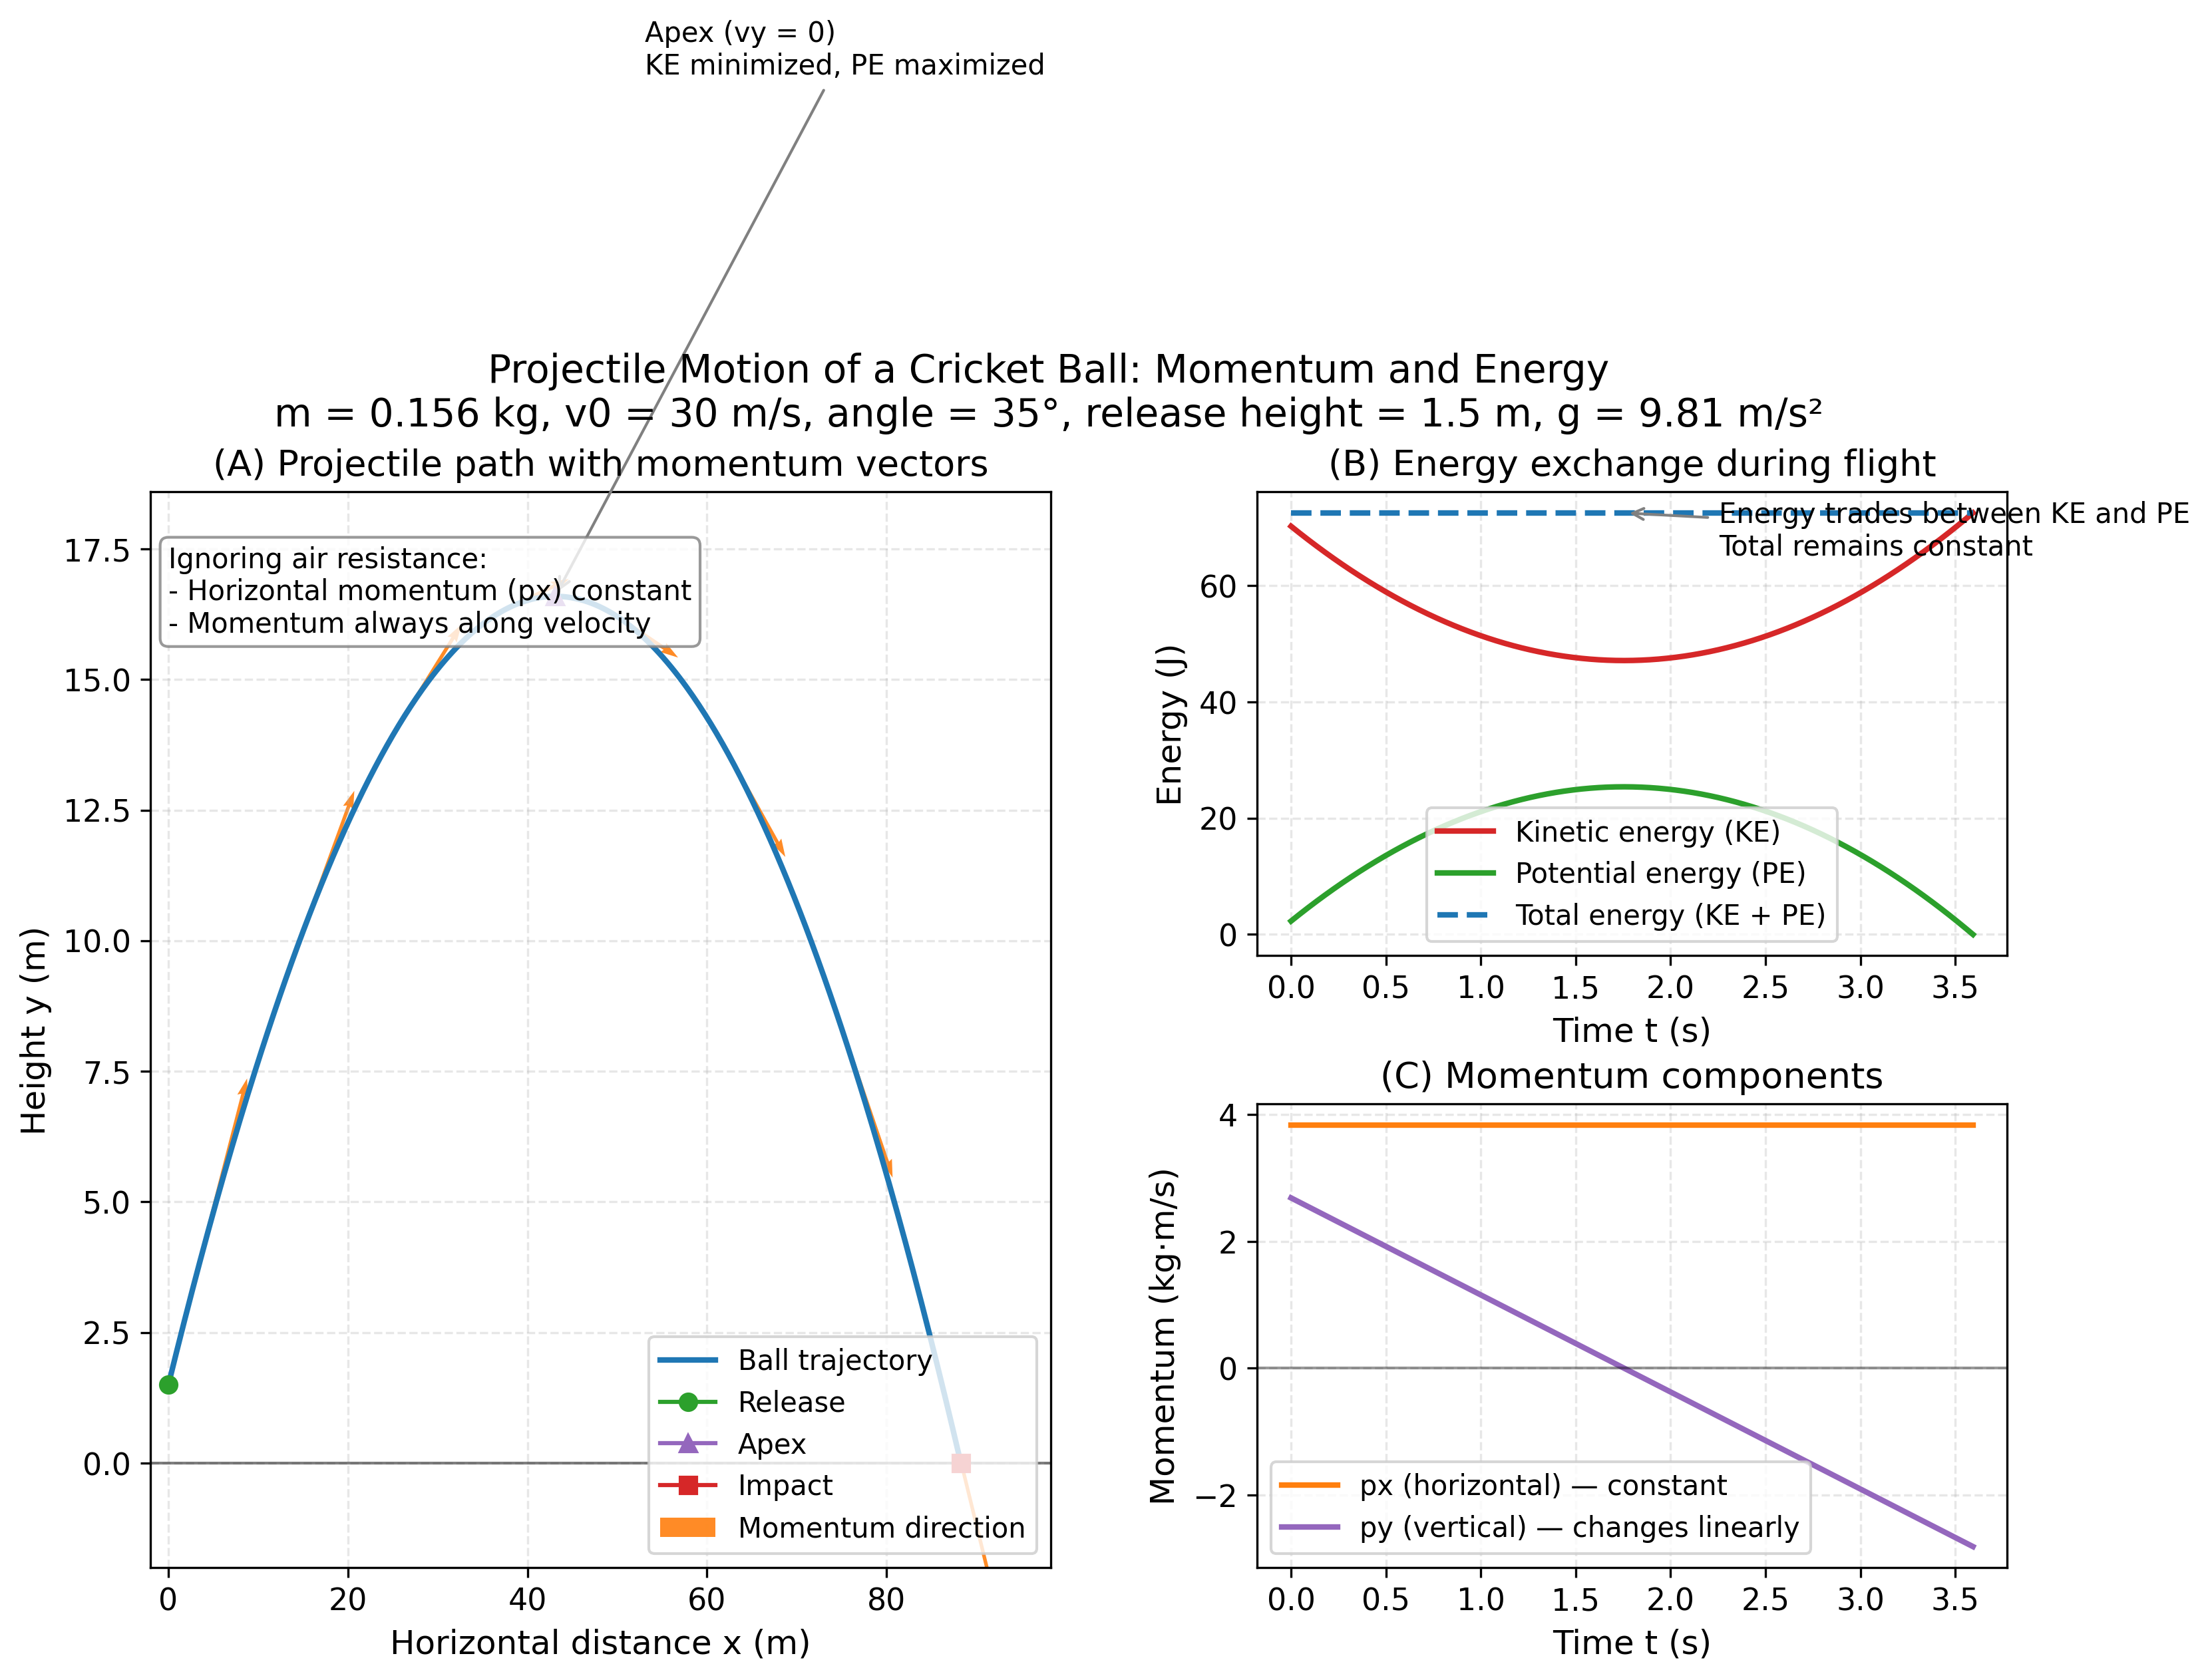

Generate this figure with Python:
import numpy as np
import matplotlib.pyplot as plt

# Parameters (cricket context)
g = 9.81                  # gravitational acceleration (m/s^2)
m = 0.156                # mass of a cricket ball (kg)
v0 = 30.0                # initial speed (m/s) ~ fast throw/bowl
angle_deg = 35.0         # launch angle (degrees)
y0 = 1.5                 # release height (m)

# Derived quantities
angle = np.deg2rad(angle_deg)
vx0 = v0 * np.cos(angle)
vy0 = v0 * np.sin(angle)

# Time of flight until the ball hits the ground (y=0)
# Solve y(t) = y0 + vy0*t - 0.5*g*t^2 = 0 for t > 0
# t = (vy0 + sqrt(vy0^2 + 2*g*y0)) / g
t_flight = (vy0 + np.sqrt(vy0**2 + 2*g*y0)) / g

# Time array
N = 400
t = np.linspace(0, t_flight, N)

# Trajectory
x = vx0 * t
y = y0 + vy0 * t - 0.5 * g * t**2

# Velocities and momentum components
vx = np.full_like(t, vx0)
vy = vy0 - g * t
px = m * vx
py = m * vy

# Energies (relative potential energy with ground at y=0)
KE = 0.5 * m * (vx**2 + vy**2)
PE = m * g * np.maximum(y, 0)  # clamp below ground to 0 for neatness near landing
E_total = KE + PE

# Key points: apex (vy = 0)
t_apex = vy0 / g
x_apex = vx0 * t_apex
y_apex = y0 + vy0 * t_apex - 0.5 * g * t_apex**2

# Figure layout
plt.rcParams.update({
    'font.size': 11,
    'axes.labelsize': 12,
    'axes.titlesize': 13,
    'legend.fontsize': 10
})

fig = plt.figure(figsize=(12, 7))
from matplotlib.gridspec import GridSpec

gs = GridSpec(2, 2, width_ratios=[1.2, 1], height_ratios=[1, 1], wspace=0.25, hspace=0.32)
ax_traj = fig.add_subplot(gs[:, 0])
ax_E = fig.add_subplot(gs[0, 1])
ax_p = fig.add_subplot(gs[1, 1])

# 1) Trajectory with momentum vectors
ax_traj.plot(x, y, color='tab:blue', lw=2, label='Ball trajectory')
ax_traj.axhline(0, color='k', lw=1, alpha=0.5)

# Mark release, apex, and landing
ax_traj.plot([x[0]], [y[0]], marker='o', color='tab:green', label='Release')
ax_traj.plot([x_apex], [y_apex], marker='^', color='tab:purple', label='Apex')
ax_traj.plot([x[-1]], [0], marker='s', color='tab:red', label='Impact')

# Momentum vectors along the path (aligned with velocity)
# Scale vectors so they are visible in data units
n_arrows = 8
idxs = np.linspace(10, N-10, n_arrows, dtype=int)
Lscale = 8.0  # meters for visual scaling of vectors
u = (vx[idxs] / v0) * Lscale
v = (vy[idxs] / v0) * Lscale
ax_traj.quiver(x[idxs], y[idxs], u, v, angles='xy', scale_units='xy', scale=1,
               color='tab:orange', width=0.004, alpha=0.9, label='Momentum direction')

# Labels and annotations
ax_traj.set_title('(A) Projectile path with momentum vectors')
ax_traj.set_xlabel('Horizontal distance x (m)')
ax_traj.set_ylabel('Height y (m)')
ax_traj.grid(True, ls='--', alpha=0.3)

# Text annotations on trajectory
ax_traj.annotate('Apex (vy = 0)\nKE minimized, PE maximized',
                 xy=(x_apex, y_apex), xytext=(x_apex + 10, y_apex + 10),
                 arrowprops=dict(arrowstyle='->', color='gray'), fontsize=10)
ax_traj.text(0.02, 0.95,
             'Ignoring air resistance:\n- Horizontal momentum (px) constant\n- Momentum always along velocity',
             transform=ax_traj.transAxes, va='top', ha='left', fontsize=10,
             bbox=dict(boxstyle='round,pad=0.3', facecolor='white', alpha=0.8, ec='gray'))

# Set reasonable limits
x_margin = max(10, 0.05 * x.max())
y_margin = max(2, 0.1 * (max(y.max(), y0)))
ax_traj.set_xlim(-2, x.max() + x_margin)
ax_traj.set_ylim(-2, max(y.max(), y0) + y_margin)
ax_traj.legend(loc='lower right')

# 2) Energies vs time
ax_E.plot(t, KE, color='tab:red', lw=2, label='Kinetic energy (KE)')
ax_E.plot(t, PE, color='tab:green', lw=2, label='Potential energy (PE)')
ax_E.plot(t, E_total, color='tab:blue', lw=2, ls='--', label='Total energy (KE + PE)')
ax_E.set_title('(B) Energy exchange during flight')
ax_E.set_xlabel('Time t (s)')
ax_E.set_ylabel('Energy (J)')
ax_E.grid(True, ls='--', alpha=0.3)
ax_E.legend(loc='best')
ax_E.annotate('Energy trades between KE and PE\nTotal remains constant',
              xy=(t_apex, E_total[np.searchsorted(t, t_apex)]),
              xytext=(t_apex + 0.5, np.max(E_total)*0.9),
              arrowprops=dict(arrowstyle='->', color='gray'), fontsize=10)

# 3) Momentum components vs time
ax_p.plot(t, px, color='tab:orange', lw=2, ls='-', label='px (horizontal) — constant')
ax_p.plot(t, py, color='tab:purple', lw=2, label='py (vertical) — changes linearly')
ax_p.axhline(0, color='k', lw=1, alpha=0.4)
ax_p.set_title('(C) Momentum components')
ax_p.set_xlabel('Time t (s)')
ax_p.set_ylabel('Momentum (kg·m/s)')
ax_p.grid(True, ls='--', alpha=0.3)
ax_p.legend(loc='best')

# Global title with context
fig.suptitle('Projectile Motion of a Cricket Ball: Momentum and Energy\n'
             f'm = {m:.3f} kg, v0 = {v0:.0f} m/s, angle = {angle_deg:.0f}°, release height = {y0:.1f} m, g = {g:.2f} m/s²',
             y=0.98, fontsize=14)

# Save figure
outfile = 'cricket_projectile_energy_momentum.png'
plt.savefig(outfile, dpi=300, bbox_inches='tight')
plt.close(fig)

print(f'Figure saved as {outfile}')
